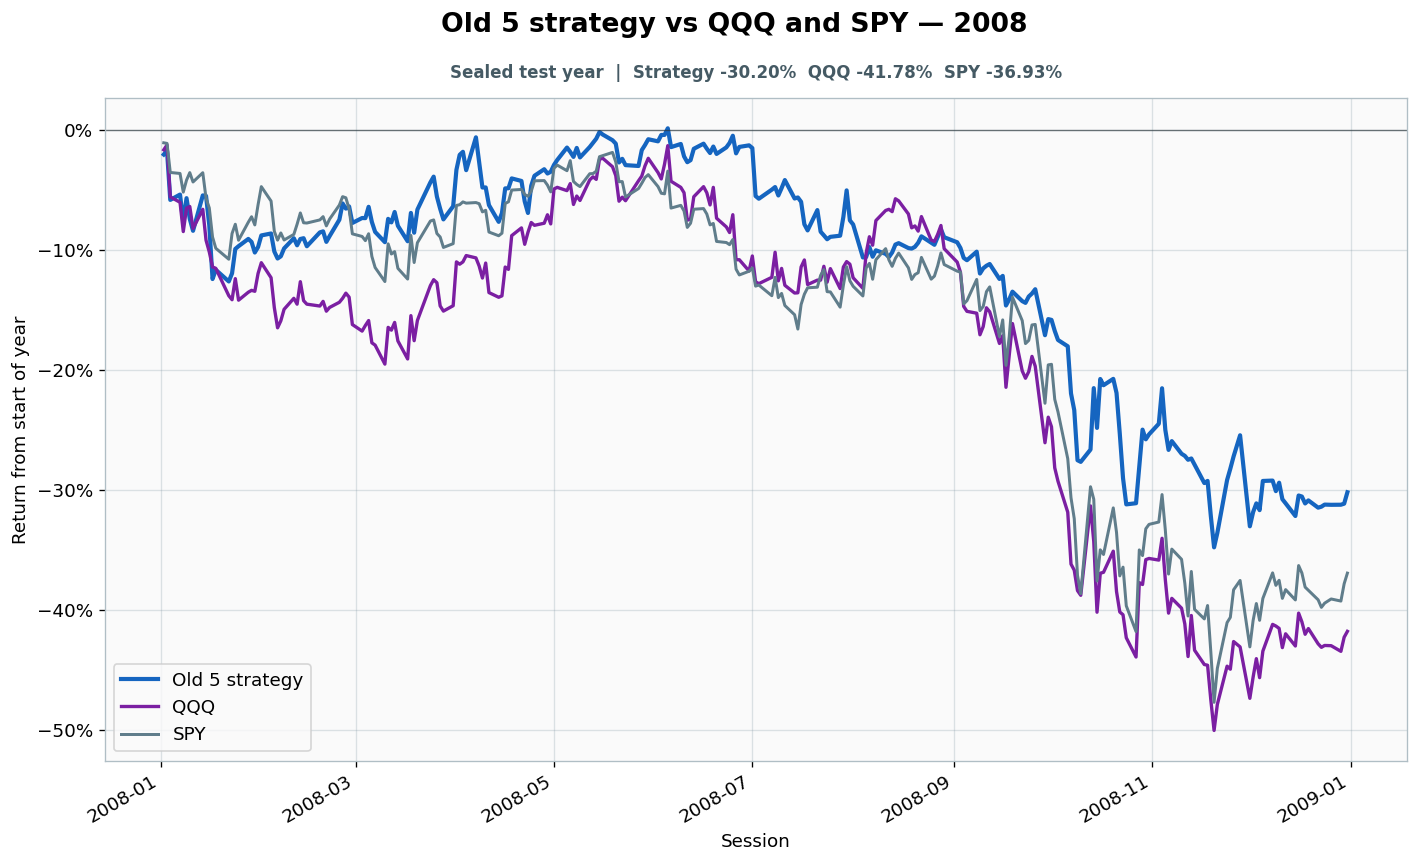

Source data for this figure (header and first rows):
date, strategy_equity, spy_equity, qqq_equity, gross_close, cash_close, trade_at_open, turnover, cost_fraction, cumulative_turnover, strategy_return_index, spy_return_index, qqq_return_index
2008-01-02, 2.176, 1.111, 0.5343, 1.0, 1.1102230246251563e-16, False, 0.0, 0.0, 186.8, -0.02067, -0.01092, -0.01677
2008-01-03, 2.183, 1.111, 0.5366, 1, 3.3306690738754696e-16, False, 0.0, 0.0, 186.8, -0.01746, -0.0114, -0.01268
2008-01-04, 2.092, 1.083, 0.513, 1.0, 1.1102230246251563e-16, True, 0.4267, 0.0002133, 187.2, -0.05849, -0.03562, -0.05598
2008-01-07, 2.102, 1.083, 0.5106, 1.0, 0.0, False, 0.0, 0.0, 187.2, -0.05402, -0.03644, -0.06046
2008-01-08, 2.051, 1.065, 0.4974, 1.0, 0.0, False, 0.0, 0.0, 187.2, -0.07695, -0.052, -0.08485
2008-01-09, 2.095, 1.076, 0.508, 1.0, 0.0, False, 0.0, 0.0, 187.2, -0.05703, -0.04204, -0.06534
2008-01-10, 2.057, 1.083, 0.5087, 1.0, 1.1102230246251563e-16, False, 0.0, 0.0, 187.2, -0.07432, -0.03576, -0.06397
2008-01-11, 2.035, 1.075, 0.4987, 1.0, 0.0, True, 0.4157, 0.0002078, 187.6, -0.08422, -0.04354, -0.08231
2008-01-14, 2.1, 1.083, 0.5074, 1.0, 0.0, False, 0.0, 0.0, 187.6, -0.05473, -0.03583, -0.06632
2008-01-15, 2.099, 1.059, 0.4934, 1.0, 0.0, False, 0.0, 0.0, 187.6, -0.05514, -0.05705, -0.09206
2008-01-16, 2.045, 1.05, 0.4881, 1.0, 0.0, False, 0.0, 0.0, 187.6, -0.07962, -0.06517, -0.1018
2008-01-17, 1.945, 1.023, 0.4813, 1.0, 1.1102230246251563e-16, False, 0.0, 0.0, 187.6, -0.1244, -0.0894, -0.1143
2008-01-18, 1.963, 1.013, 0.4807, 0.4996, 0.5004, True, 0.5, 0.00025, 188.1, -0.1167, -0.09875, -0.1155
2008-01-22, 1.941, 1.002, 0.4683, 0.494, 0.506, False, 0.0, 0.0, 188.1, -0.1264, -0.1079, -0.1383
2008-01-23, 1.956, 1.026, 0.4665, 0.4979, 0.5021, False, 0.0, 0.0, 188.1, -0.1196, -0.08647, -0.1416
2008-01-24, 2.001, 1.035, 0.476, 0.5092, 0.4908, False, 0.0, 0.0, 188.1, -0.09932, -0.07876, -0.124
2008-01-25, 2.006, 1.02, 0.4663, 0.5105, 0.4895, False, 0.0, 0.0, 188.1, -0.09701, -0.09206, -0.142
2008-01-28, 2.02, 1.037, 0.4699, 0.5045, 0.4955, True, 0.2135, 0.0001067, 188.4, -0.09098, -0.07705, -0.1354
2008-01-29, 2.014, 1.042, 0.4707, 0.5032, 0.4968, False, 0.0, 0.0, 188.4, -0.09347, -0.07248, -0.1338
2008-01-30, 1.995, 1.034, 0.4703, 0.4983, 0.5017, False, 0.0, 0.0, 188.4, -0.1023, -0.0793, -0.1346
2008-01-31, 2.005, 1.053, 0.4784, 0.5008, 0.4992, False, 0.0, 0.0, 188.4, -0.09773, -0.06251, -0.1198
2008-02-01, 2.026, 1.07, 0.4833, 0.5061, 0.4939, False, 0.0, 0.0, 188.4, -0.08806, -0.04743, -0.1108
2008-02-04, 2.03, 1.057, 0.4765, 0.4996, 0.5004, True, 0.01348, 6.7401281343325365e-06, 188.4, -0.08645, -0.05944, -0.1233
2008-02-05, 1.996, 1.028, 0.4629, 0.4913, 0.5087, False, 0.0, 0.0, 188.4, -0.1014, -0.08462, -0.1482
2008-02-06, 1.983, 1.02, 0.4538, 0.4879, 0.5121, False, 0.0, 0.0, 188.4, -0.1073, -0.09199, -0.165
2008-02-07, 1.988, 1.027, 0.457, 0.489, 0.511, False, 0.0, 0.0, 188.4, -0.1055, -0.08599, -0.1592
2008-02-08, 2.002, 1.02, 0.4622, 0.4927, 0.5073, False, 0.0, 0.0, 188.4, -0.0989, -0.09186, -0.1496
2008-02-11, 2.021, 1.026, 0.4671, 0.5039, 0.4961, True, 0.01363, 6.814075640351462e-06, 188.4, -0.09038, -0.08722, -0.1404
2008-02-12, 2.008, 1.035, 0.4645, 0.5006, 0.4994, False, 0.0, 0.0, 188.4, -0.09628, -0.07876, -0.1453
2008-02-13, 2.02, 1.046, 0.4747, 0.5035, 0.4965, False, 0.0, 0.0, 188.4, -0.09102, -0.06934, -0.1266
2008-02-14, 2.021, 1.036, 0.4661, 0.5039, 0.4961, False, 0.0, 0.0, 188.4, -0.09038, -0.07753, -0.1424
2008-02-15, 2.006, 1.036, 0.4645, 0.5002, 0.4998, False, 0.0, 0.0, 188.4, -0.0971, -0.07773, -0.1453
2008-02-19, 2.032, 1.039, 0.4636, 0.5021, 0.4979, True, 0.0156, 7.801256221907596e-06, 188.4, -0.08553, -0.07514, -0.1469
2008-02-20, 2.034, 1.042, 0.4658, 0.5025, 0.4975, False, 0.0, 0.0, 188.4, -0.08467, -0.07241, -0.143
2008-02-21, 2.014, 1.034, 0.4613, 0.4977, 0.5023, False, 0.0, 0.0, 188.4, -0.09342, -0.08012, -0.1512
2008-02-22, 2.025, 1.04, 0.463, 0.5004, 0.4996, False, 0.0, 0.0, 188.4, -0.08863, -0.07446, -0.148
2008-02-25, 2.055, 1.053, 0.4653, 0.5078, 0.4922, False, 0.0, 0.0, 188.4, -0.07499, -0.06279, -0.1437
2008-02-26, 2.085, 1.061, 0.4671, 0.5016, 0.4984, True, 0.01876, 9.381646326933204e-06, 188.4, -0.06141, -0.05576, -0.1404
2008-02-27, 2.076, 1.06, 0.4695, 0.4993, 0.5007, False, 0.0, 0.0, 188.4, -0.06571, -0.05671, -0.1361
2008-02-28, 2.08, 1.049, 0.4677, 0.5003, 0.4997, False, 0.0, 0.0, 188.4, -0.06389, -0.06592, -0.1395
2008-02-29, 2.049, 1.026, 0.4553, 0.4928, 0.5072, False, 0.0, 0.0, 188.4, -0.07769, -0.08674, -0.1623
2008-03-03, 2.058, 1.024, 0.4523, 0.4951, 0.5049, False, 0.0, 0.0, 188.4, -0.07354, -0.08892, -0.1677
2008-03-04, 2.058, 1.02, 0.4548, 0.5014, 0.4986, True, 0.411, 0.0002055, 188.8, -0.07367, -0.0924, -0.1631
2008-03-05, 2.079, 1.026, 0.4571, 0.5064, 0.4936, False, 0.0, 0.0, 188.8, -0.06421, -0.08667, -0.159
2008-03-06, 2.051, 1.005, 0.447, 0.4997, 0.5003, False, 0.0, 0.0, 188.8, -0.07689, -0.1056, -0.1775
2008-03-07, 2.033, 0.9946, 0.4459, 0.4952, 0.5048, False, 0.0, 0.0, 188.8, -0.08512, -0.1148, -0.1794
2008-03-10, 2.014, 0.9814, 0.4374, 0.4904, 0.5096, False, 0.0, 0.0, 188.8, -0.09367, -0.1265, -0.1952
2008-03-11, 2.057, 1.017, 0.454, 0.5051, 0.4949, True, 0.01033, 5.164762140249482e-06, 188.8, -0.07426, -0.09507, -0.1646
2008-03-12, 2.05, 1.007, 0.4527, 0.5035, 0.4965, False, 0.0, 0.0, 188.8, -0.07719, -0.1035, -0.167
2008-03-13, 2.07, 1.009, 0.4562, 0.5081, 0.4919, False, 0.0, 0.0, 188.8, -0.06852, -0.1015, -0.1605
2008-03-14, 2.044, 0.9938, 0.4478, 0.502, 0.498, False, 0.0, 0.0, 188.8, -0.08004, -0.1155, -0.1759
2008-03-17, 2.015, 0.9837, 0.4397, 0.4949, 0.5051, False, 0.0, 0.0, 188.8, -0.09292, -0.1244, -0.1909
2008-03-18, 2.068, 1.025, 0.4593, 0.5076, 0.4924, True, 0.4128, 0.0002064, 189.2, -0.06932, -0.08804, -0.1549
2008-03-19, 2.031, 0.9992, 0.448, 0.4987, 0.5013, False, 0.0, 0.0, 189.2, -0.08578, -0.1106, -0.1757
2008-03-20, 2.074, 1.018, 0.4571, 0.509, 0.491, False, 0.0, 0.0, 189.2, -0.06653, -0.09415, -0.1589
2008-03-24, 2.124, 1.038, 0.4729, 0.5207, 0.4793, False, 0.0, 0.0, 189.2, -0.04385, -0.07605, -0.1298
2008-03-25, 2.135, 1.039, 0.4756, 0.5231, 0.4769, False, 0.0, 0.0, 189.2, -0.03909, -0.07515, -0.1249
2008-03-26, 2.098, 1.026, 0.4742, 0.4902, 0.5098, True, 0.4301, 0.000215, 189.7, -0.05574, -0.08647, -0.1275
2008-03-27, 2.075, 1.023, 0.4637, 0.4847, 0.5153, False, 0.0, 0.0, 189.7, -0.06587, -0.08935, -0.1468
2008-03-28, 2.056, 1.013, 0.4614, 0.4798, 0.5202, False, 0.0, 0.0, 189.7, -0.0747, -0.09806, -0.1511
... 193 more rows
